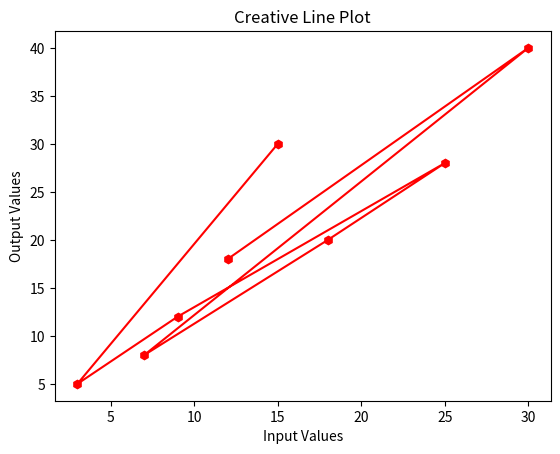

Write Python code to recreate this figure.
import matplotlib.pyplot as plt

x = [15, 3, 9, 25, 18, 7, 30, 12]
y = [30, 5, 12, 28, 20, 8, 40, 18]

plt.plot(x, y, 'r-h')
plt.xlabel('Input Values')
plt.ylabel('Output Values')
plt.title('Creative Line Plot')
plt.savefig('my_custom_plot.png')
plt.show()
